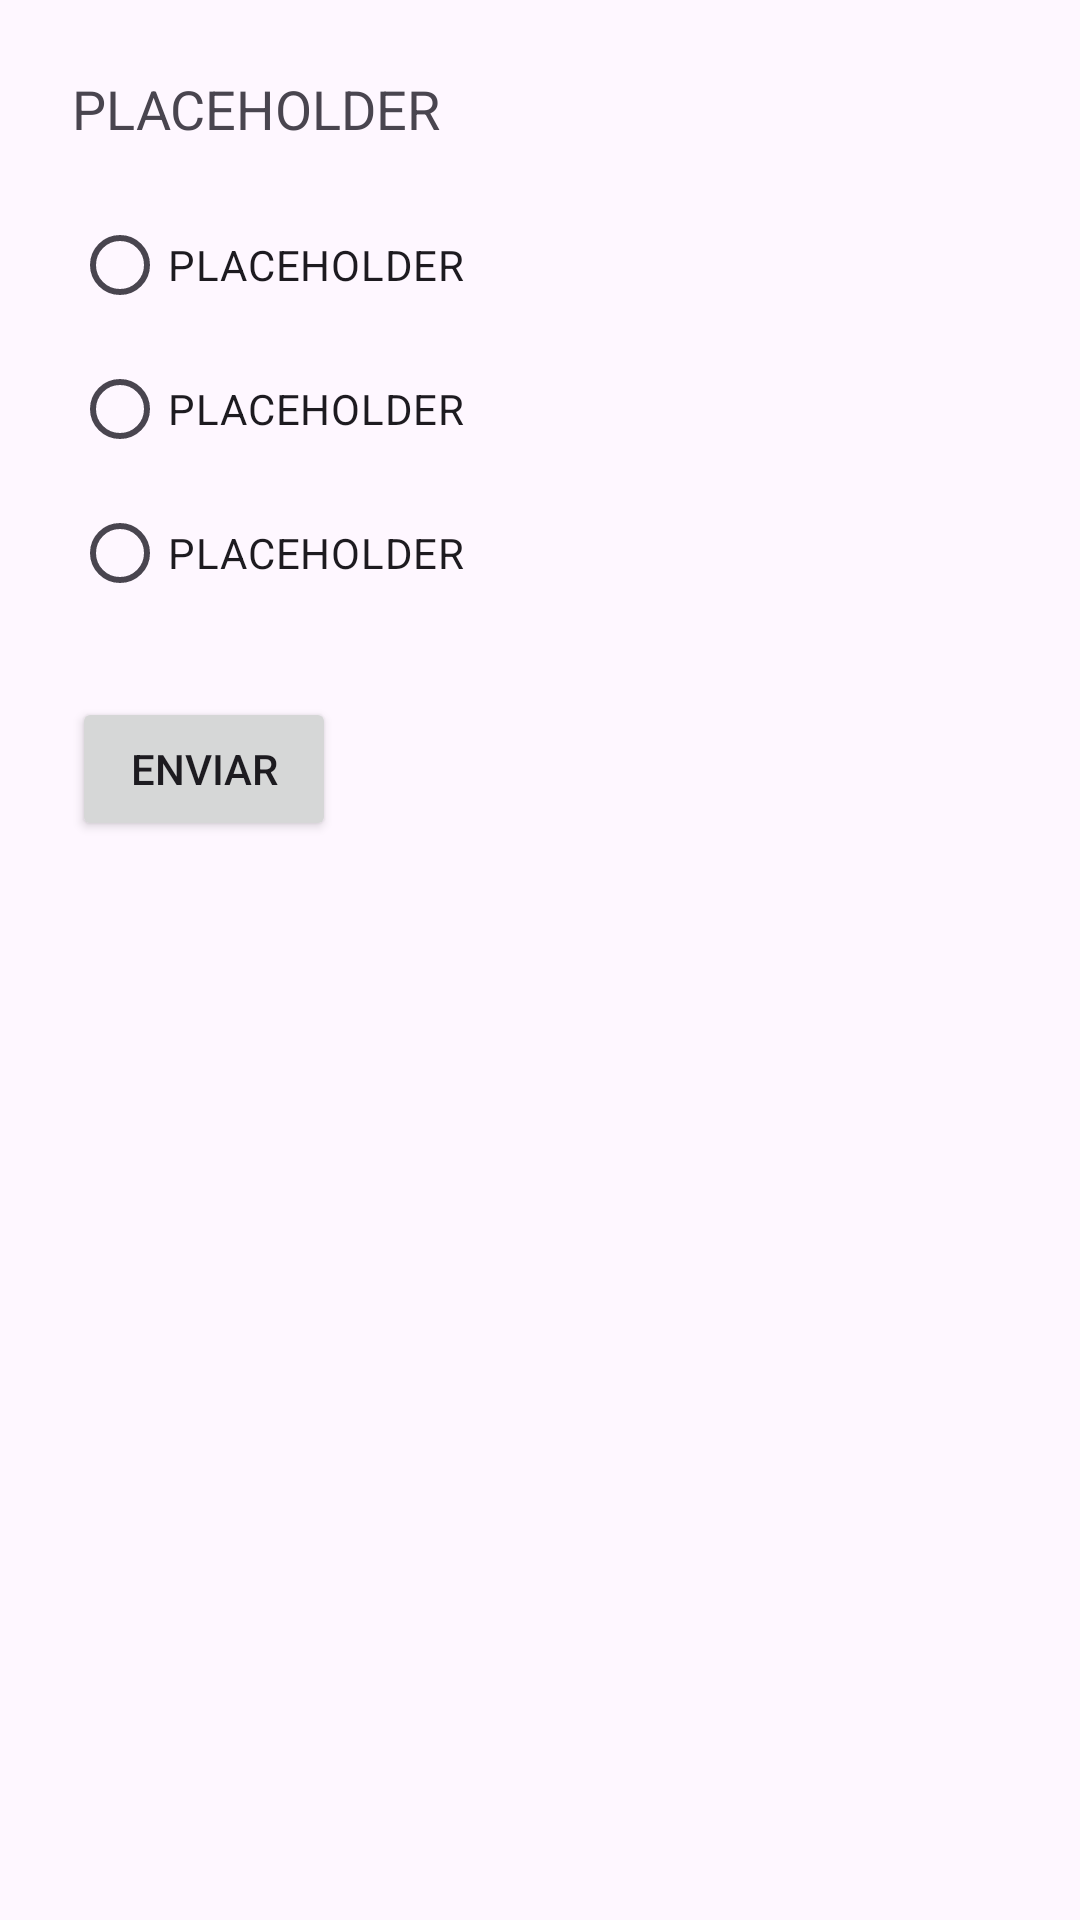

This screen was rendered from an Android layout file. Write that file and the resources it references.
<!-- AndroidManifest.xml: application theme Theme.Material3.DayNight -->
<!-- res/layout/activity_mcq_level.xml -->
<?xml version="1.0" encoding="utf-8"?>
<LinearLayout xmlns:android="http://schemas.android.com/apk/res/android"
    android:orientation="vertical"
    android:padding="24dp"
    android:layout_width="match_parent"
    android:layout_height="match_parent">

    <TextView
        android:id="@+id/tvQuestion"
        android:layout_width="wrap_content"
        android:layout_height="wrap_content"
        android:text="PLACEHOLDER"
        android:textSize="18sp"
        android:layout_marginBottom="16dp"/>

    <RadioGroup
        android:id="@+id/radioGroup"
        android:layout_width="match_parent"
        android:layout_height="wrap_content">

        <RadioButton
            android:id="@+id/optA"
            android:layout_width="wrap_content"
            android:layout_height="wrap_content"
            android:text="PLACEHOLDER"/>
        <RadioButton
            android:id="@+id/optB"
            android:layout_width="wrap_content"
            android:layout_height="wrap_content"
            android:text="PLACEHOLDER"/>
        <RadioButton
            android:id="@+id/optC"
            android:layout_width="wrap_content"
            android:layout_height="wrap_content"
            android:text="PLACEHOLDER"/>
    </RadioGroup>

    <Button
        android:id="@+id/btnSubmit"
        android:layout_width="wrap_content"
        android:layout_height="wrap_content"
        android:text="Enviar"
        android:layout_marginTop="24dp"/>
</LinearLayout>
<!-- resources referenced by this layout -->
<resources>

</resources>
